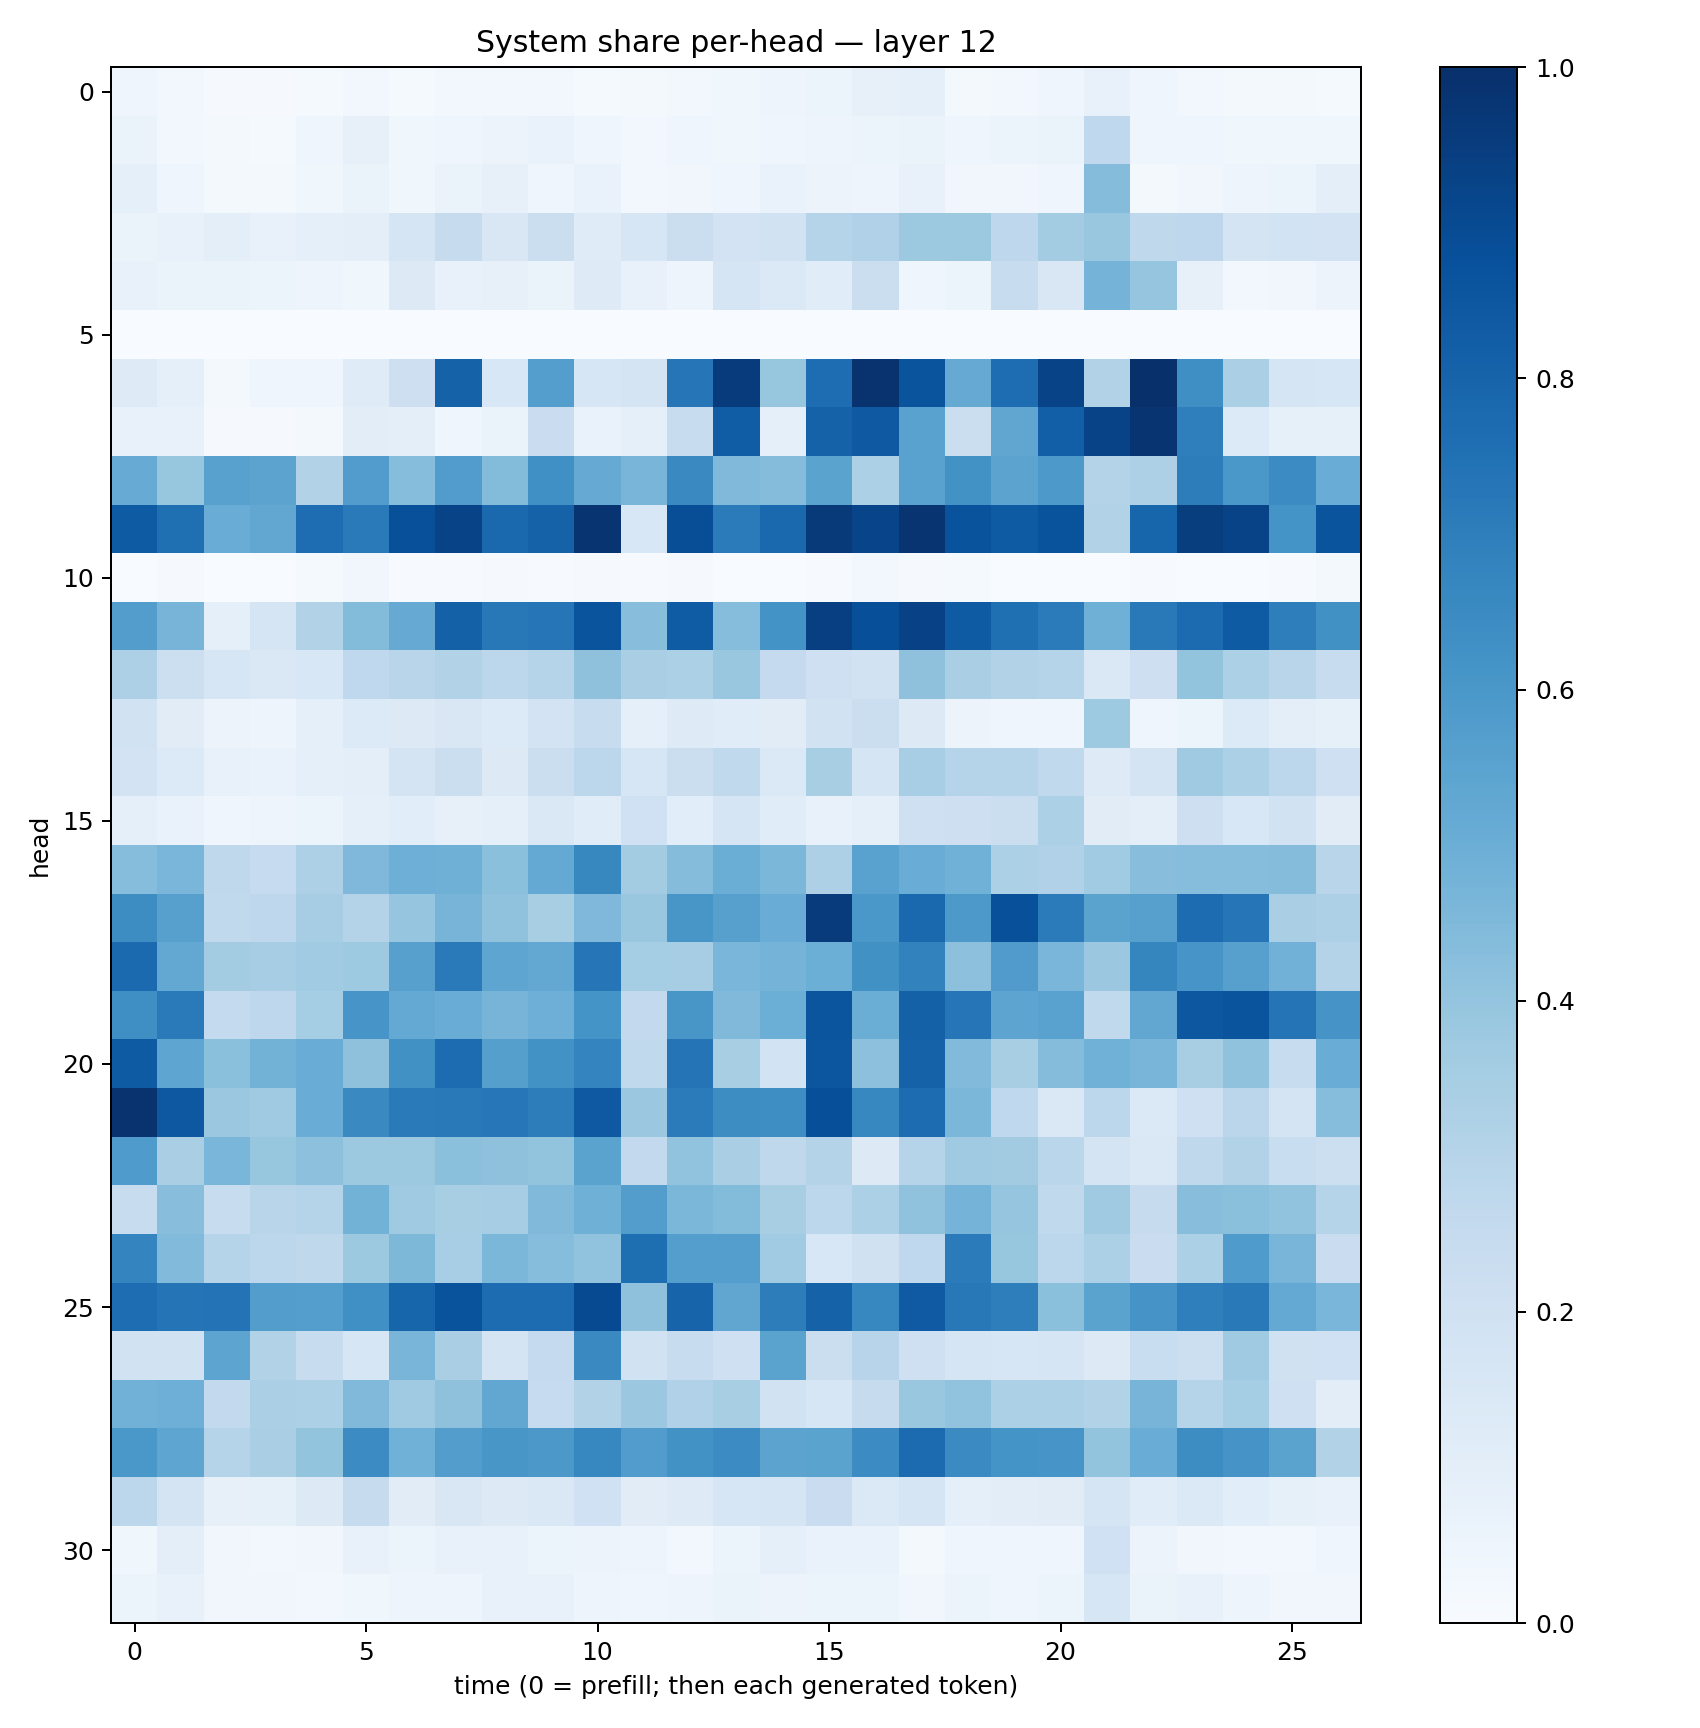

The file beside this chart, header and first rows:
0.04473288, 0.026541777, 0.009481529, 0.011244579, 0.014029773, 0.02986965, 0.013127462, 0.025581999, 0.025488066, 0.025290482, 0.0130430525, 0.020236414, 0.023950148, 0.036568254, 0.048032958, 0.058918953, 0.08012622, 0.08943262, 0.01879561, 0.030693661, 0.041791968, 0.07782783, 0.039313078, 0.024625758
0.06514, 0.03103, 0.02012, 0.01362, 0.04177, 0.08058, 0.0352, 0.04445, 0.0566, 0.06825, 0.04115, 0.02656, 0.04027, 0.03677, 0.04027, 0.04984, 0.06091, 0.06444, 0.04328, 0.05122, 0.06512, 0.2671, 0.04672, 0.04368
0.09117, 0.04179, 0.01779, 0.01933, 0.03848, 0.06434, 0.03605, 0.06274, 0.07964, 0.04375, 0.06919, 0.03088, 0.03321, 0.0393, 0.06812, 0.05567, 0.04843, 0.07335, 0.03217, 0.03174, 0.04254, 0.4346, 0.01739, 0.03445
0.0649, 0.07327, 0.09809, 0.07189, 0.09349, 0.1004, 0.1698, 0.2447, 0.1508, 0.2242, 0.1201, 0.1579, 0.2256, 0.1817, 0.1933, 0.3008, 0.3172, 0.3786, 0.3761, 0.2735, 0.3584, 0.3836, 0.2698, 0.2739
0.07152, 0.06389, 0.06501, 0.05206, 0.04941, 0.038, 0.1288, 0.0728, 0.07833, 0.06558, 0.1223, 0.0719, 0.04772, 0.1655, 0.1388, 0.1168, 0.2199, 0.04199, 0.06, 0.2401, 0.149, 0.4746, 0.3967, 0.07872
0.00082, 0.0007903, 0.001142, 0.002139, 0.00116, 0.001603, 0.0004149, 0.002995, 0.0003893, 0.0004882, 0.00204, 0.002335, 0.001507, 0.001911, 0.0008214, 0.0003562, 0.0001293, 0.0006164, 0.0004572, 0.000274, 0.00236, 0.0007623, 0.001088, 0.0008166
0.1237, 0.0906, 0.02326, 0.04674, 0.04279, 0.1183, 0.2123, 0.8067, 0.1537, 0.5697, 0.1638, 0.1738, 0.7275, 0.9549, 0.3925, 0.7635, 0.9873, 0.8613, 0.513, 0.7639, 0.9247, 0.3133, 0.9981, 0.6329
0.07037, 0.07083, 0.0117, 0.01086, 0.02044, 0.1017, 0.1015, 0.0426, 0.06264, 0.2277, 0.0682, 0.08957, 0.2388, 0.8252, 0.08959, 0.8081, 0.8428, 0.5516, 0.22, 0.5322, 0.8181, 0.9239, 0.9844, 0.692
0.5094, 0.3926, 0.5584, 0.5433, 0.3143, 0.5777, 0.4317, 0.5771, 0.4387, 0.6319, 0.5148, 0.4671, 0.6557, 0.4464, 0.4362, 0.5503, 0.3297, 0.5511, 0.6223, 0.5442, 0.5913, 0.3086, 0.3262, 0.7027
0.8356, 0.7552, 0.5077, 0.5284, 0.7655, 0.7145, 0.8773, 0.922, 0.7804, 0.8068, 0.9815, 0.1536, 0.8863, 0.707, 0.7826, 0.9576, 0.9214, 0.984, 0.8633, 0.8323, 0.8643, 0.31, 0.7952, 0.9483
0.003012, 0.007845, 0.0006537, 0.002719, 0.0141, 0.0313, 0.004481, 0.00771, 0.01088, 0.004304, 0.01056, 0.004144, 0.01082, 0.003509, 0.002821, 0.007606, 0.03089, 0.009635, 0.01181, 0.003611, 0.001704, 0.001708, 0.005368, 0.002771
0.5724, 0.472, 0.09203, 0.1652, 0.3141, 0.4398, 0.5142, 0.8111, 0.7188, 0.7298, 0.8599, 0.4292, 0.83, 0.433, 0.6202, 0.9394, 0.8818, 0.9319, 0.8329, 0.7555, 0.7107, 0.489, 0.7165, 0.7725
0.3281, 0.2166, 0.1563, 0.1443, 0.1545, 0.2683, 0.2918, 0.3124, 0.279, 0.3044, 0.4125, 0.336, 0.329, 0.3889, 0.2532, 0.2075, 0.1918, 0.4129, 0.3366, 0.3131, 0.3029, 0.1409, 0.2141, 0.4008
0.1936, 0.113, 0.0584, 0.04865, 0.08927, 0.1357, 0.1304, 0.1496, 0.1344, 0.1821, 0.2396, 0.08805, 0.1217, 0.1155, 0.1095, 0.19, 0.225, 0.1287, 0.0555, 0.0458, 0.04098, 0.3731, 0.04116, 0.05292
0.1802, 0.1348, 0.07679, 0.0688, 0.091, 0.09845, 0.1789, 0.2223, 0.1264, 0.2265, 0.2798, 0.1605, 0.2256, 0.2655, 0.137, 0.3429, 0.1692, 0.3472, 0.3036, 0.3031, 0.2631, 0.1229, 0.1757, 0.3675
0.09349, 0.06872, 0.0404, 0.05073, 0.06054, 0.09169, 0.1092, 0.08116, 0.09265, 0.1448, 0.1168, 0.2029, 0.1068, 0.1642, 0.1139, 0.07166, 0.09308, 0.2041, 0.2113, 0.2256, 0.3318, 0.1105, 0.09507, 0.2117
0.4323, 0.4613, 0.2704, 0.2498, 0.3256, 0.4526, 0.4929, 0.4894, 0.4208, 0.5218, 0.6636, 0.3587, 0.437, 0.5023, 0.4584, 0.3273, 0.5542, 0.5056, 0.4875, 0.331, 0.3201, 0.3658, 0.4266, 0.4319
0.6431, 0.5592, 0.2634, 0.2758, 0.348, 0.305, 0.3966, 0.4691, 0.4095, 0.34, 0.4527, 0.3885, 0.6031, 0.5615, 0.5067, 0.9566, 0.6002, 0.7849, 0.5929, 0.8777, 0.7108, 0.5482, 0.5623, 0.7691
0.7747, 0.5239, 0.3568, 0.351, 0.3671, 0.3733, 0.56, 0.7126, 0.5362, 0.524, 0.734, 0.3534, 0.3484, 0.4642, 0.4739, 0.498, 0.6269, 0.6805, 0.4159, 0.5814, 0.4611, 0.3792, 0.6685, 0.6089
0.6351, 0.7114, 0.2577, 0.2765, 0.3536, 0.6073, 0.5232, 0.5053, 0.4723, 0.4956, 0.6138, 0.2593, 0.6034, 0.4472, 0.4967, 0.8555, 0.5035, 0.8089, 0.7278, 0.5411, 0.5512, 0.2633, 0.5277, 0.8503
0.8355, 0.5366, 0.4197, 0.4784, 0.5044, 0.4134, 0.6279, 0.766, 0.564, 0.6231, 0.6741, 0.2626, 0.7354, 0.343, 0.1873, 0.8517, 0.4157, 0.8069, 0.445, 0.3424, 0.4346, 0.487, 0.4656, 0.341
0.9873, 0.8466, 0.3809, 0.3677, 0.5071, 0.6529, 0.7141, 0.7178, 0.7244, 0.6999, 0.8411, 0.3791, 0.7076, 0.6428, 0.637, 0.8821, 0.6663, 0.7676, 0.4593, 0.2685, 0.1444, 0.2775, 0.138, 0.2053
0.5844, 0.3376, 0.4615, 0.3907, 0.4151, 0.3788, 0.3786, 0.4197, 0.4103, 0.4023, 0.5487, 0.2613, 0.4049, 0.3387, 0.2729, 0.3076, 0.1294, 0.3, 0.3697, 0.3604, 0.2885, 0.1756, 0.1469, 0.2708
0.24, 0.4295, 0.2421, 0.2912, 0.3023, 0.4786, 0.371, 0.3434, 0.3515, 0.4461, 0.4916, 0.5714, 0.46, 0.4382, 0.3434, 0.2797, 0.3301, 0.408, 0.4764, 0.3958, 0.2638, 0.3691, 0.2423, 0.4285
0.6724, 0.444, 0.3045, 0.2796, 0.2718, 0.3765, 0.457, 0.3463, 0.4608, 0.4317, 0.4056, 0.7613, 0.569, 0.5698, 0.3657, 0.153, 0.1988, 0.2691, 0.7101, 0.3941, 0.2779, 0.3312, 0.2298, 0.3302
0.7625, 0.7352, 0.7391, 0.5712, 0.5672, 0.6324, 0.7931, 0.8637, 0.7674, 0.7684, 0.8957, 0.4135, 0.7972, 0.5336, 0.7026, 0.8069, 0.665, 0.8393, 0.7192, 0.6989, 0.4193, 0.549, 0.6113, 0.6939
0.1923, 0.1887, 0.5406, 0.3132, 0.2366, 0.1566, 0.465, 0.3398, 0.1729, 0.2513, 0.6541, 0.189, 0.2398, 0.2074, 0.5475, 0.2231, 0.2949, 0.2051, 0.1663, 0.1566, 0.1657, 0.1286, 0.2336, 0.2176
0.4822, 0.4931, 0.2607, 0.3353, 0.3288, 0.4458, 0.3674, 0.414, 0.528, 0.2466, 0.3094, 0.3806, 0.3182, 0.3429, 0.1903, 0.1579, 0.2442, 0.3835, 0.404, 0.3307, 0.3301, 0.3162, 0.4696, 0.302
0.5984, 0.5387, 0.3029, 0.3362, 0.4008, 0.6463, 0.4855, 0.5712, 0.602, 0.5962, 0.6654, 0.5781, 0.6212, 0.6465, 0.5461, 0.5505, 0.6481, 0.7723, 0.6512, 0.6167, 0.6068, 0.3991, 0.504, 0.6433
0.2785, 0.1771, 0.0789, 0.0857, 0.1254, 0.2453, 0.1105, 0.1517, 0.1307, 0.1413, 0.2022, 0.1121, 0.1212, 0.1599, 0.168, 0.2284, 0.1405, 0.1693, 0.08753, 0.1032, 0.1104, 0.1697, 0.116, 0.1401
0.03811, 0.09426, 0.03467, 0.02915, 0.03416, 0.07719, 0.05093, 0.07709, 0.07463, 0.0598, 0.05637, 0.04764, 0.0286, 0.05908, 0.08624, 0.0673, 0.06683, 0.0172, 0.04261, 0.04345, 0.04375, 0.201, 0.05809, 0.03402
0.05118, 0.07234, 0.03309, 0.03223, 0.02864, 0.03883, 0.04971, 0.04996, 0.07069, 0.07518, 0.04771, 0.04308, 0.04719, 0.06313, 0.05495, 0.05442, 0.0609, 0.03499, 0.0593, 0.04284, 0.06175, 0.16, 0.06396, 0.07749
